Image classification data set "dataset_banana" (AlvianBe/computer_vision_ta on GitHub). Class labels (3): overripe, ripe, unripe.

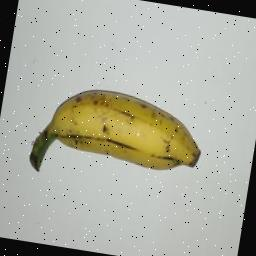
Label: ripe

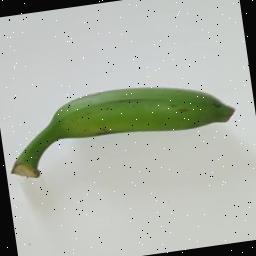
Label: unripe

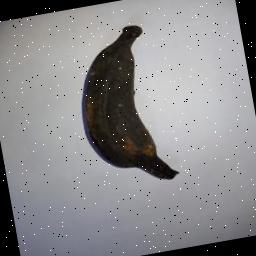
Label: overripe

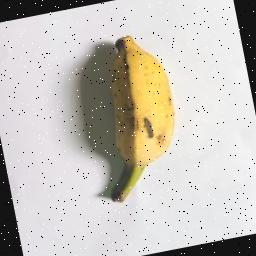
Label: ripe

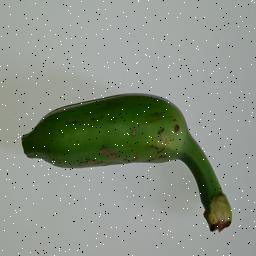
Label: unripe

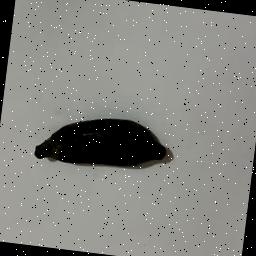
Label: overripe
